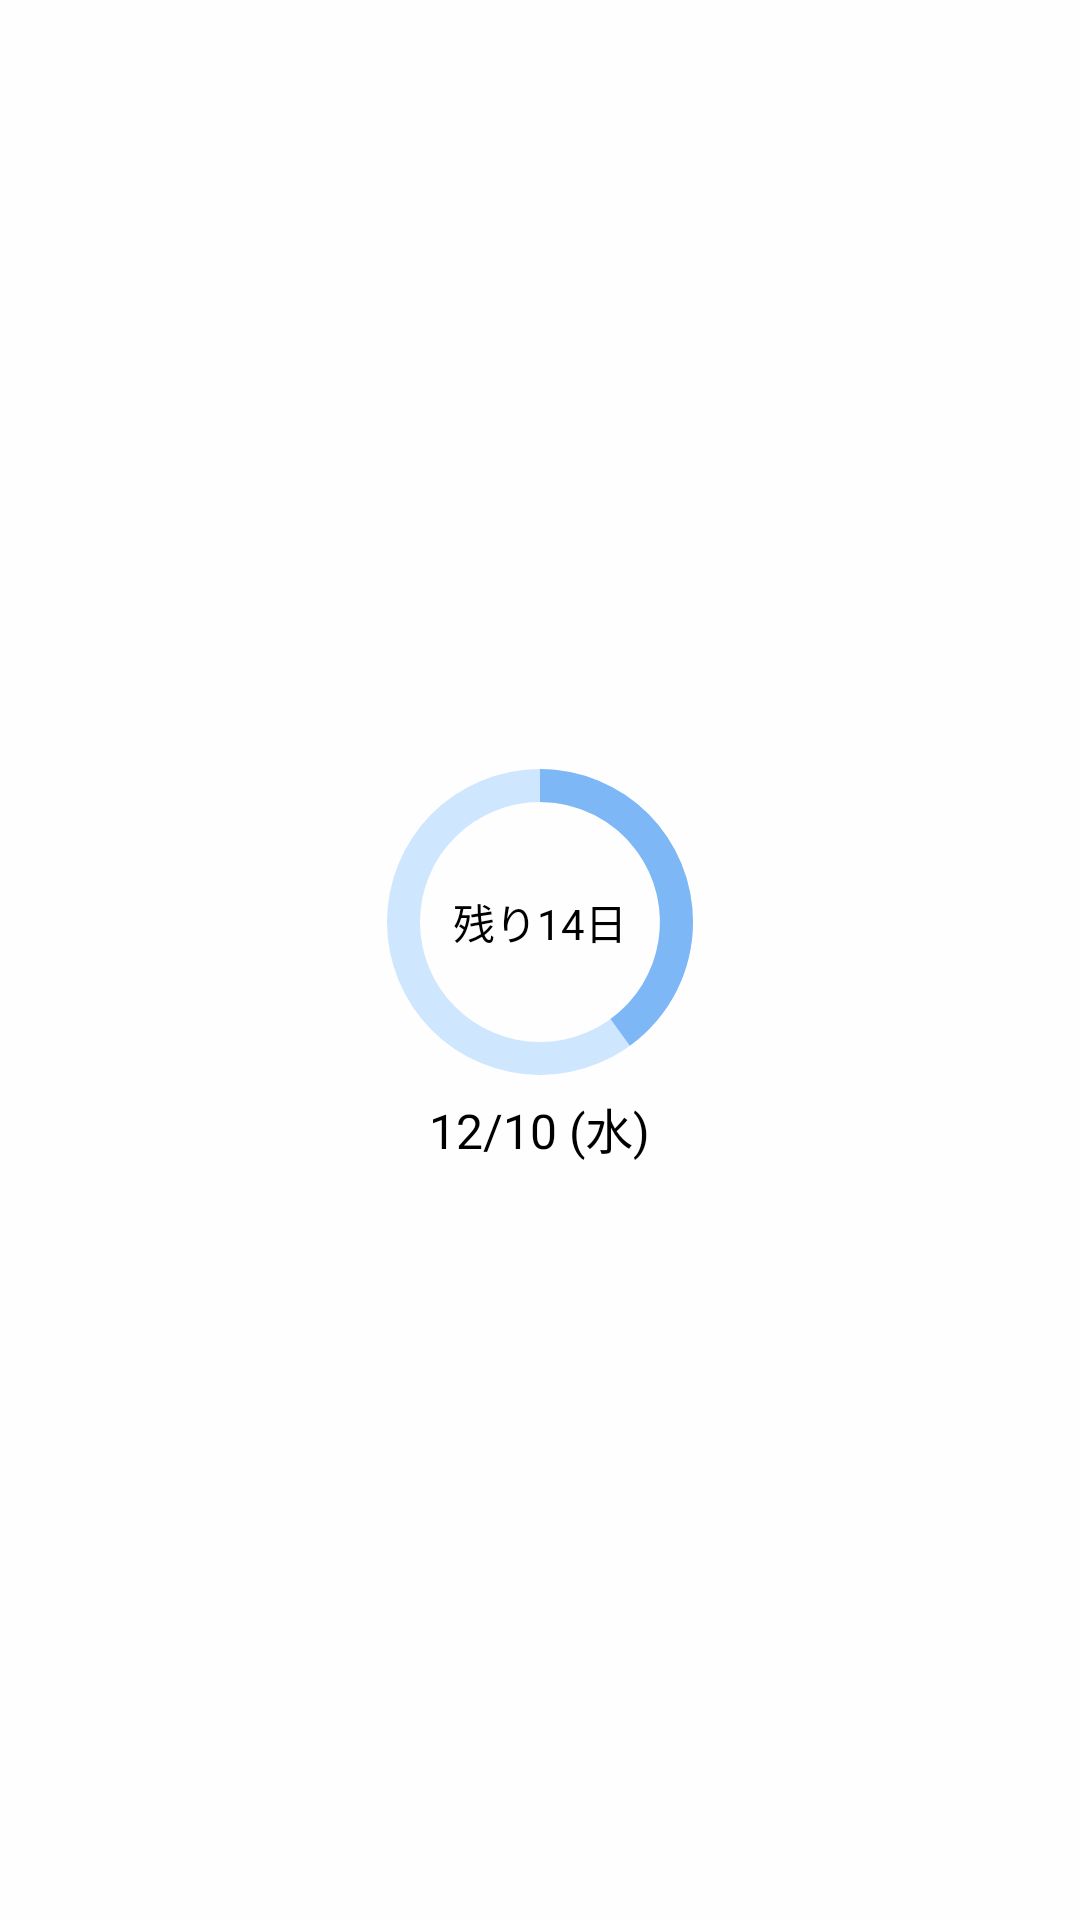

Reconstruct the res/layout file that produces this screen, plus the resources it refers to.
<!-- AndroidManifest.xml: application theme Theme.ContactLensReminder -->
<!-- res/layout/preview_widget_progress_bar_type.xml -->
<?xml version="1.0" encoding="utf-8"?>

<LinearLayout xmlns:android="http://schemas.android.com/apk/res/android"
    android:layout_width="120dp"
    android:layout_height="160dp"
    android:background="@color/white_transparent"
    android:gravity="center"
    android:orientation="vertical"
    android:paddingHorizontal="@dimen/widget_horizontal_padding">

    <FrameLayout
        android:layout_width="120dp"
        android:layout_height="110dp">

        <ProgressBar
            android:id="@+id/progress_bar"
            android:layout_width="match_parent"
            android:layout_height="match_parent"
            android:layout_gravity="center"
            android:indeterminateOnly="false"
            android:progress="40"
            android:progressDrawable="@drawable/progress_default" />

        <TextView
            android:id="@+id/tv_remaining_day"
            android:layout_width="wrap_content"
            android:layout_height="wrap_content"
            android:layout_gravity="center"
            android:text="@string/text_preview_remaining_day"
            android:textColor="@color/black"
            android:textSize="14sp" />

    </FrameLayout>

    <TextView
        android:id="@+id/tv_exchange_date"
        android:layout_width="wrap_content"
        android:layout_height="wrap_content"
        android:layout_marginTop="2dp"
        android:text="@string/text_preview_exchange_date"
        android:textColor="@color/black"
        android:textSize="16sp" />

</LinearLayout>
<!-- resources referenced by this layout -->
<resources>
  <color name="black">#FF000000</color>
  <color name="white_transparent">#CCFFFFFF</color>
  <dimen name="widget_horizontal_padding">4dp</dimen>
  <!-- drawable progress_default (drawable) -->
  <?xml version="1.0" encoding="utf-8"?>
  <layer-list xmlns:android="http://schemas.android.com/apk/res/android">
      <item>
          <shape
              android:shape="ring"
              android:thickness="11dp"
              android:useLevel="false">
              <solid android:color="@color/pale_blue" />
          </shape>
      </item>
      <item>
          <rotate
              android:fromDegrees="270"
              android:toDegrees="270">
              <shape
                  android:shape="ring"
                  android:thickness="11dp"
                  android:useLevel="true">
                  <solid android:color="@color/light_blue" />
              </shape>
          </rotate>
      </item>
  </layer-list>
  <string name="text_preview_exchange_date">12/10 (水)</string>
  <string name="text_preview_remaining_day">残り14日</string>
  <style name="Theme.ContactLensReminder" parent="android:Theme.Material.Light.NoActionBar">
          <item name="android:statusBarColor">@color/clean_blue</item>
      </style>
  <color name="pale_blue">#FFCFE6FF</color>
  <color name="light_blue">#FF7DB7F5</color>
  <color name="clean_blue">#FF1E87F8</color>
</resources>
